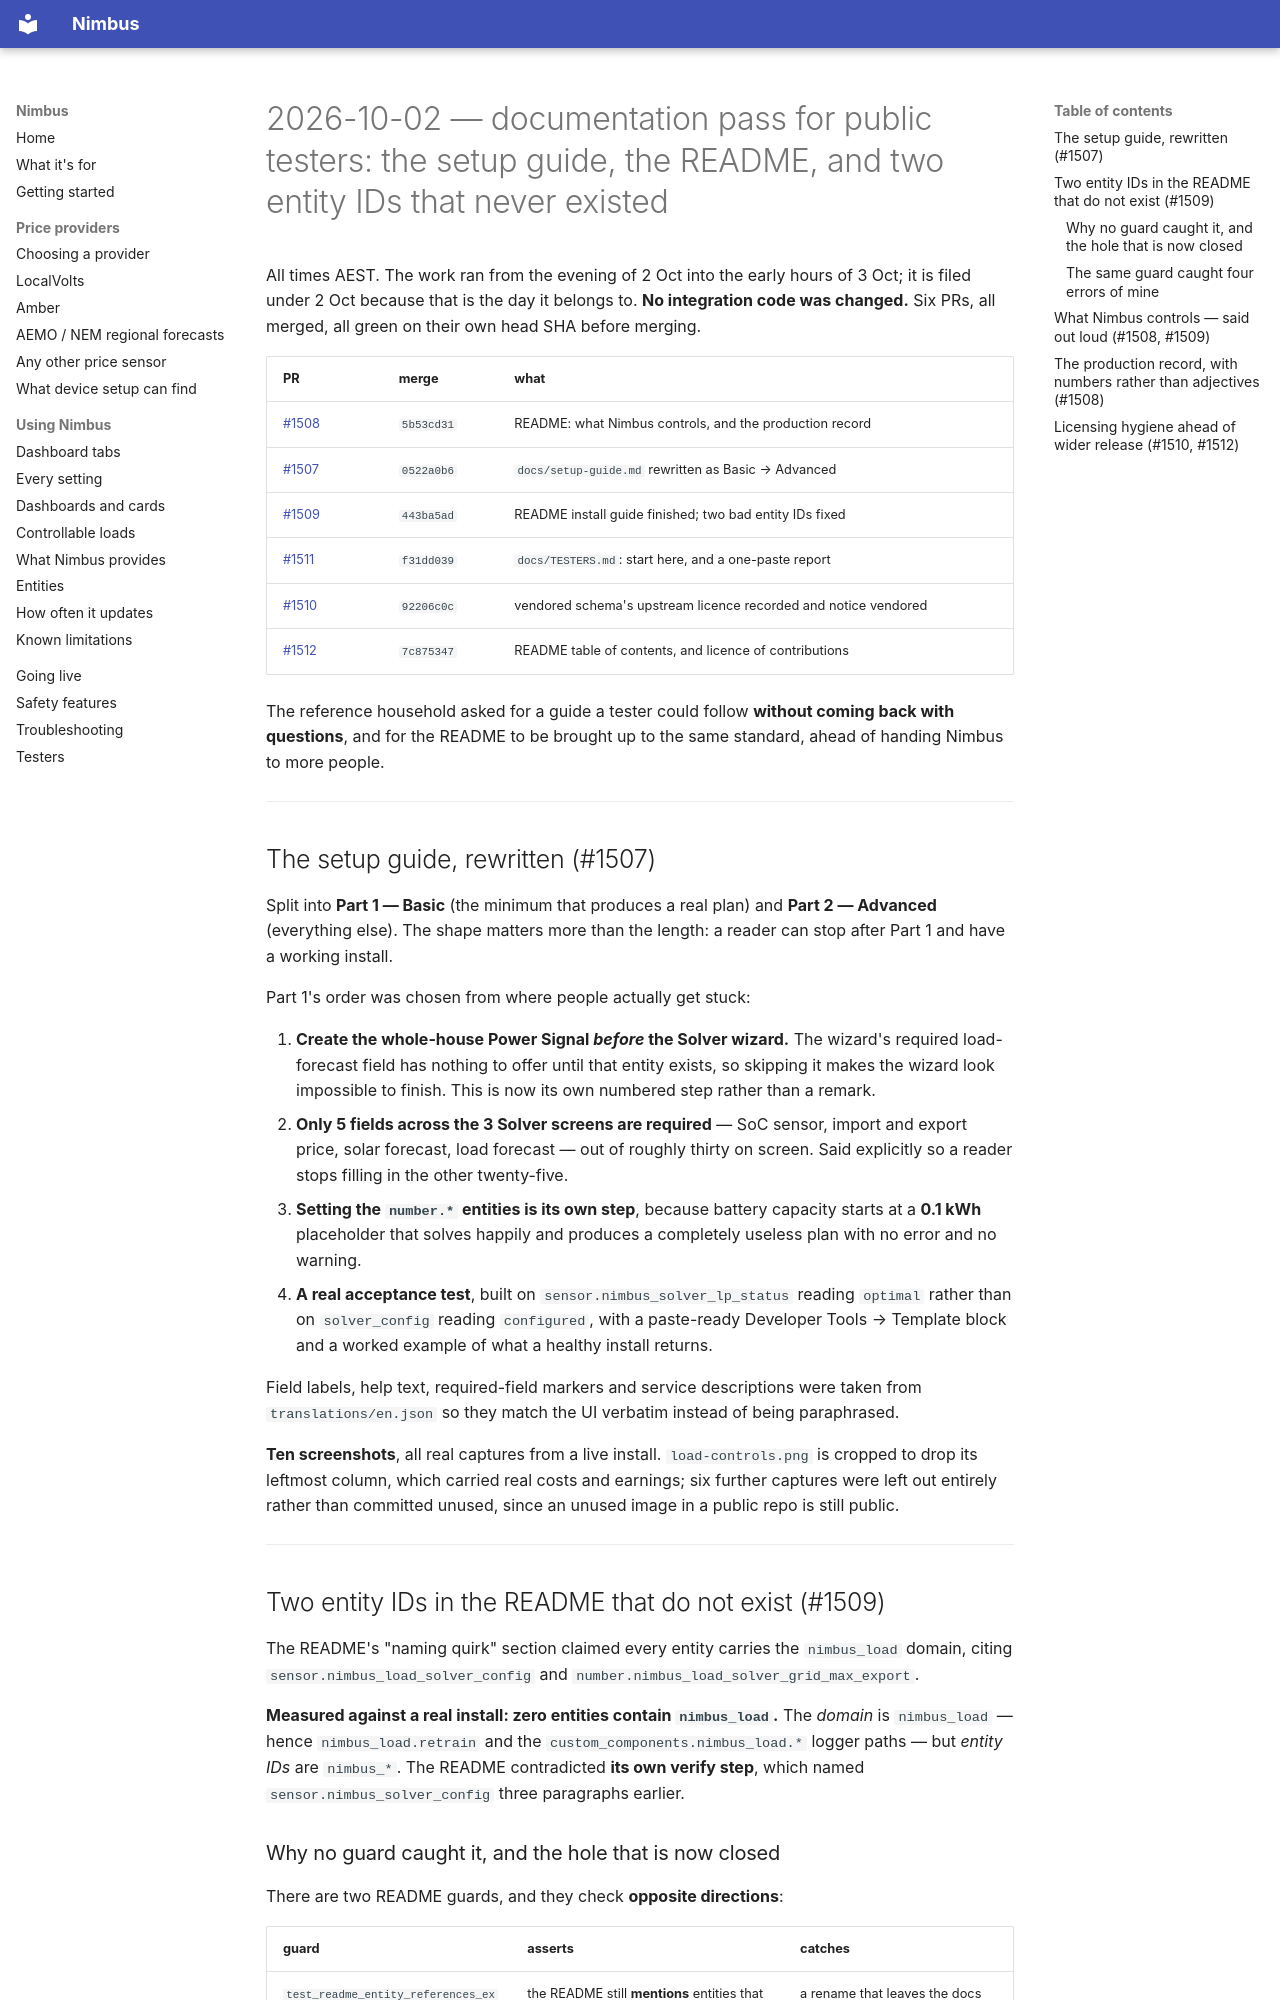

repository: code-imstillalive/nimbus · page: worklog/2026-10-02/index.html · generator: mkdocs

# 2026-10-02 — documentation pass for public testers: the setup guide, the README, and two entity IDs that never existed

All times AEST. The work ran from the evening of 2 Oct into the early hours of
3 Oct; it is filed under 2 Oct because that is the day it belongs to. **No
integration code was changed.** Six PRs, all merged, all green on their own head
SHA before merging.

| PR | merge | what |
|---|---|---|
| [#1508](https://github.com/code-imstillalive/nimbus/pull/1508) | `5b53cd31` | README: what Nimbus controls, and the production record |
| [#1507](https://github.com/code-imstillalive/nimbus/pull/1507) | `0522a0b6` | `docs/setup-guide.md` rewritten as Basic → Advanced |
| [#1509](https://github.com/code-imstillalive/nimbus/pull/1509) | `443ba5ad` | README install guide finished; two bad entity IDs fixed |
| [#1511](https://github.com/code-imstillalive/nimbus/pull/1511) | `f31dd039` | `docs/TESTERS.md`: start here, and a one-paste report |
| [#1510](https://github.com/code-imstillalive/nimbus/pull/1510) | `92206c0c` | vendored schema's upstream licence recorded and notice vendored |
| [#1512](https://github.com/code-imstillalive/nimbus/pull/1512) | `7c875347` | README table of contents, and licence of contributions |

The reference household asked for a guide a tester could follow **without coming
back with questions**, and for the README to be brought up to the same standard,
ahead of handing Nimbus to more people.

---

## The setup guide, rewritten (#1507)

Split into **Part 1 — Basic** (the minimum that produces a real plan) and
**Part 2 — Advanced** (everything else). The shape matters more than the length:
a reader can stop after Part 1 and have a working install.

Part 1's order was chosen from where people actually get stuck:

1. **Create the whole-house Power Signal *before* the Solver wizard.** The wizard's
   required load-forecast field has nothing to offer until that entity exists, so
   skipping it makes the wizard look impossible to finish. This is now its own
   numbered step rather than a remark.
2. **Only 5 fields across the 3 Solver screens are required** — SoC sensor, import
   and export price, solar forecast, load forecast — out of roughly thirty on
   screen. Said explicitly so a reader stops filling in the other twenty-five.
3. **Setting the `number.*` entities is its own step**, because battery capacity
   starts at a **0.1 kWh** placeholder that solves happily and produces a
   completely useless plan with no error and no warning.
4. **A real acceptance test**, built on `sensor.nimbus_solver_lp_status` reading
   `optimal` rather than on `solver_config` reading `configured`, with a
   paste-ready Developer Tools → Template block and a worked example of what a
   healthy install returns.

Field labels, help text, required-field markers and service descriptions were taken
from `translations/en.json` so they match the UI verbatim instead of being
paraphrased.

**Ten screenshots**, all real captures from a live install. `load-controls.png` is
cropped to drop its leftmost column, which carried real costs and earnings; six
further captures were left out entirely rather than committed unused, since an
unused image in a public repo is still public.

---

## Two entity IDs in the README that do not exist (#1509)

The README's "naming quirk" section claimed every entity carries the `nimbus_load`
domain, citing `sensor.nimbus_load_solver_config` and
`number.nimbus_load_solver_grid_max_export`.

**Measured against a real install: zero entities contain `nimbus_load`.** The
*domain* is `nimbus_load` — hence `nimbus_load.retrain` and the
`custom_components.nimbus_load.*` logger paths — but *entity IDs* are `nimbus_*`.
The README contradicted **its own verify step**, which named
`sensor.nimbus_solver_config` three paragraphs earlier.
